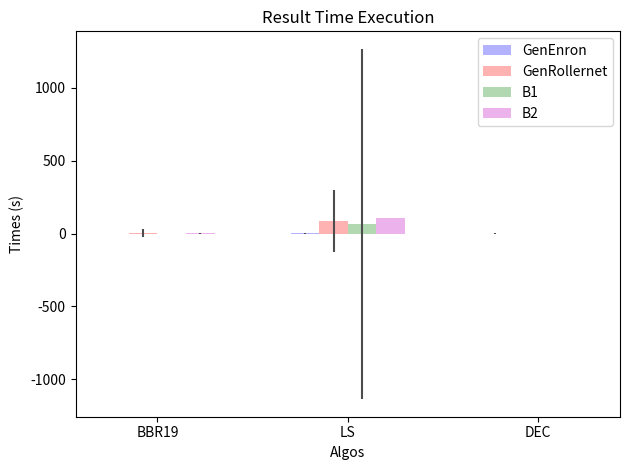
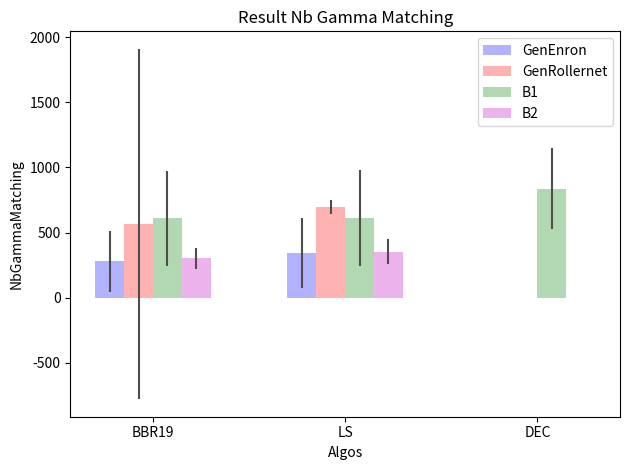
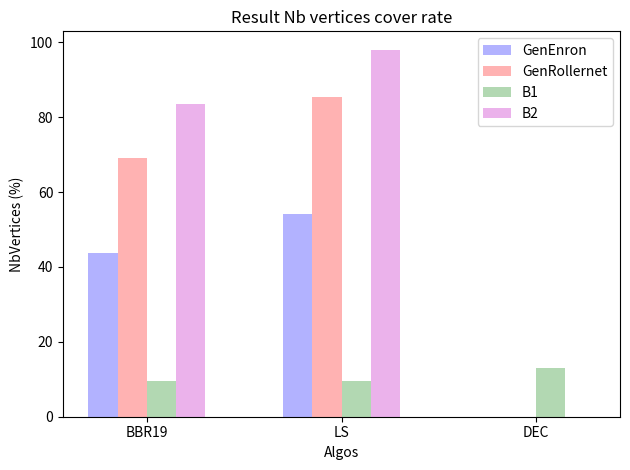

The script that saved these images, in order:
"""
Bar chart demo with pairs of bars grouped for easy comparison.
"""
import os

import numpy as np
import matplotlib.pyplot as plt

gamma = 2


def plot1_2Results(title, ylabel, data):
    # ('BBR19', 'LS', 'DEC')

    n_groups = 3

    fig, ax = plt.subplots()

    index = np.arange(n_groups)
    bar_width = 0.15

    opacity = 0.3
    error_config = {'ecolor': '0.3'}

    rects1 = plt.bar(index - bar_width, data["Enron"], bar_width,
                     alpha=opacity,
                     color='b',
                     yerr=data["Enron_var"],
                     error_kw=error_config,
                     label='GenEnron')

    rects2 = plt.bar(index, data["Rollernet"], bar_width,
                     alpha=opacity,
                     color='r',
                     yerr=data["Rollernet_var"],
                     error_kw=error_config,
                     label='GenRollernet')

    rects3 = plt.bar(index + bar_width, data["B1"], bar_width,
                     alpha=opacity,
                     color='g',
                     yerr=data["B1_var"],
                     error_kw=error_config,
                     label='B1')

    rects4 = plt.bar(index + 2 * bar_width, data["B2"], bar_width,
                     alpha=opacity,
                     color='m',
                     yerr=data["B2_var"],
                     error_kw=error_config,
                     label='B2')

    plt.xlabel('Algos')
    plt.ylabel(ylabel)
    plt.title(title)
    plt.xticks(index + bar_width / 2, ('BBR19', 'LS', 'DEC'))
    plt.legend()

    plt.tight_layout()
    plt.show()


def main1():
    # TIME
    # "Rollernet_var": (27.9226, 212.6308, 0.0),
    # "B1_var": (0.1253, 1202.1945, 0.0),
    #             "B2_var": (0.4573, 1410.2809, 0.0)}

    # NB
    #             "Rollernet_var": (1344.3931, 1676.9743, 0.0),

    # ('BBR19', 'LS', 'DEC')
    dataTimes = {"Enron": (0.0235 + 0.0043 + 0.0844, 0.0235 + 3.0556 + 0.1251, 0.0),
                 "Enron_var": (0.1224, 3.7058, 4),
                 "Rollernet": (3.003 + 0.0425 + 3.4138, 3.003 + 75.0334 + 5.3638, 0.0),
                 "Rollernet_var": (27.9226, 212.6308, 0.0),

                 "B1": (0.1163 + 0.0071 + 0.0844, 0.1163 + 65.6036 + 0.0955, 0.0842287 + 0.0396),
                 "B1_var": (0.1253, 1202.1945, 0.0229),

                 "B2": (0.0822 + 0.0369 + 0.7149, 0.0822 + 103.125 + 4.04443, 0.0),
                 "B2_var": (0.4573, 0.0, 0.0)}

    dataNbGM = {"Enron": (277.763, 345.072, 0.0),
                "Enron_var": (234.8343, 268.7305, 0.0),

                "Rollernet": (565.132, 696.716, 0.0),
                "Rollernet_var": (1344.3931, 53.026, 0.0),

                "B1": (607.7225, 612.6278, 836.4656),
                "B1_var": (365.0174, 367.1667, 312.0858),

                "B2": (300.78, 353.3584, 0.0),
                "B2_var": (78.4839, 96.0719, 0.0)}

    dataCoverRate = {"Enron": (
        277.763 * gamma * 2 * 100 / 2548.086, 345.072 * gamma * 2 * 100 / 2548.086, 0.0 * gamma * 2 * 100 / 2548.086),
        "Enron_var": (0.0, 0.0, 0.0),

        "Rollernet": (565.132 * gamma * 2 * 100 / 3266.58, 696.716 * gamma * 2 * 100 / 3266.58,
                      0.0 * gamma * 2 * 100 / 3266.58),
        "Rollernet_var": (0.0, 0.0, 0.0),

        "B1": (
            607.7225 * gamma * 2 * 100 / 25708.1915,
            612.6278 * gamma * 2 * 100 / 25708.1915,
            836.4656 * gamma * 2 * 100 / 25708.1915),
        "B1_var": (0.0, 0.0, 0.0),

        "B2": (300.78 * gamma * 2 * 100 / 1442.2153, 353.3584 * gamma * 2 * 100 / 1442.2153,
               0.0 * gamma * 2 * 100 / 1442.2153),
        "B2_var": (0.0, 0.0, 0.0)}

    # 1 plot results Times
    plot1_2Results("Result Time Execution", "Times (s)", dataTimes)

    # 2 plot results NbGammaMatching
    plot1_2Results("Result Nb Gamma Matching", "NbGammaMatching", dataNbGM)

    # 4 plot results Cover Rate
    plot1_2Results("Result Nb vertices cover rate", "NbVertices (%)", dataCoverRate)


def v2(title, x, y):
    size = [6] * len(x)

    plt.scatter(x, y, s=size, c='blue')

    plt.legend()

    plt.xlabel('δ−compression (s)')
    plt.ylabel('number of γ−edges')
    plt.title(title + " delta variation")
    plt.savefig('../png/'+title+'DeltaVariation.png')

    plt.show()


def main2():
    EnronG2 = '../outPutFileHp/outPutFile/enron400/resultEnronG2Sort'
    enronOrigin = [0, 7]  # time, G-edges
    titleE = "Enron"

    RollernetG2 = '../outPutFileHp/outPutFile/rollernet/resultRollernetG2'

    titleR = "Rollernet"

    file = EnronG2

    cmd = "awk -F',' '{print $1}' " + file
    listData = os.popen(cmd).read().split('\n')[1::]
    del listData[-1]
    xs = [0] + list(map(int, listData))

    cmd = "awk -F',' '{print $8}' " + file
    listData = os.popen(cmd).read().split('\n')[1::]
    del listData[-1]
    ys = [43] + list(map(int, listData))

    v2(titleE, xs, ys)


main1()
